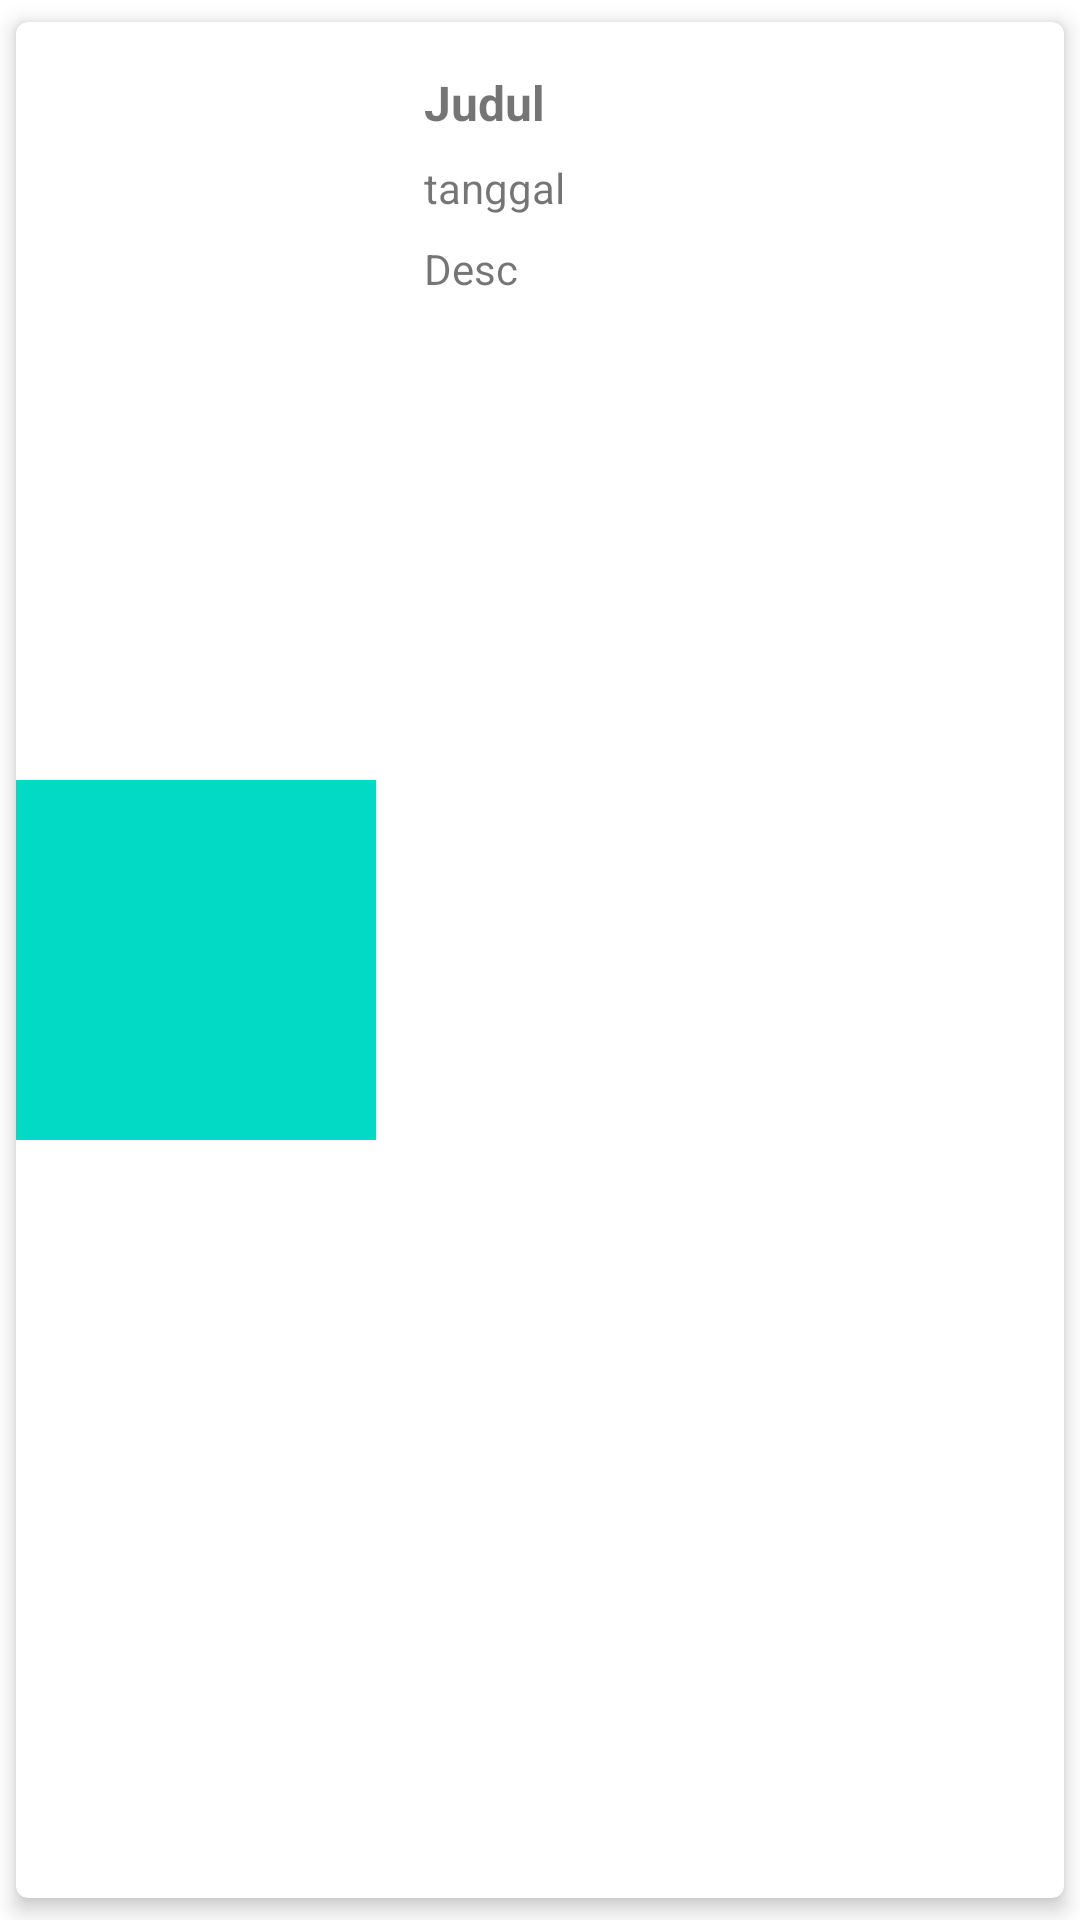

Produce the Android XML layout that renders to this screen, including the resource entries it uses.
<!-- AndroidManifest.xml: application theme Theme.TugasViewModel -->
<!-- res/layout/news_item.xml -->
<?xml version="1.0" encoding="utf-8"?>
<androidx.cardview.widget.CardView xmlns:android="http://schemas.android.com/apk/res/android"
    xmlns:app="http://schemas.android.com/apk/res-auto"
    android:id="@+id/cv_news"
    xmlns:tools="http://schemas.android.com/tools"
    android:layout_width="match_parent"
    android:layout_height="wrap_content"
    android:orientation="vertical"
    app:cardCornerRadius="4dp"
    app:cardElevation="4dp"
    app:cardMaxElevation="4dp"
    app:cardUseCompatPadding="true">

    <androidx.constraintlayout.widget.ConstraintLayout
        android:layout_width="match_parent"
        android:layout_height="match_parent" >

        <ImageView
            android:id="@+id/img_poster"
            android:layout_width="120dp"
            android:layout_height="120dp"
            android:layout_alignParentStart="true"
            android:layout_alignParentTop="true"
            android:scaleType="centerCrop"
            android:src="@color/teal_200"
            app:layout_constraintBottom_toBottomOf="parent"
            app:layout_constraintStart_toStartOf="parent"
            app:layout_constraintTop_toTopOf="parent" />

        <TextView
            android:id="@+id/tv_judul"
            android:layout_width="0dp"
            android:layout_height="wrap_content"
            android:layout_marginStart="16dp"
            android:layout_marginTop="16dp"
            android:layout_marginEnd="16dp"
            android:ellipsize="end"
            android:gravity="start"
            android:maxLines="3"
            android:textSize="16sp"
            android:textStyle="bold"
            app:layout_constraintEnd_toEndOf="parent"
            app:layout_constraintStart_toEndOf="@+id/img_poster"
            app:layout_constraintTop_toTopOf="parent"
            android:text="Judul"/>

        <TextView
            android:id="@+id/tv_tanggal"
            android:layout_width="wrap_content"
            android:layout_height="wrap_content"
            android:layout_marginTop="8dp"
            android:gravity="start"
            android:textSize="14sp"
            app:layout_constraintStart_toStartOf="@+id/tv_judul"
            app:layout_constraintTop_toBottomOf="@+id/tv_judul"
            android:text="tanggal"/>

        <TextView
            android:id="@+id/tv_desc"
            android:layout_width="0dp"
            android:layout_height="wrap_content"
            android:layout_marginTop="8dp"
            android:maxLines="2"
            android:text="Desc"
            app:layout_constraintEnd_toEndOf="parent"
            app:layout_constraintStart_toStartOf="@+id/tv_tanggal"
            app:layout_constraintTop_toBottomOf="@+id/tv_tanggal" />

    </androidx.constraintlayout.widget.ConstraintLayout>

</androidx.cardview.widget.CardView>
<!-- resources referenced by this layout -->
<resources>
  <style name="Theme.TugasViewModel" parent="Theme.MaterialComponents.DayNight.DarkActionBar">
          
          <item name="colorPrimary">@color/purple_500</item>
          <item name="colorPrimaryVariant">@color/purple_700</item>
          <item name="colorOnPrimary">@color/white</item>
          
          <item name="colorSecondary">@color/teal_200</item>
          <item name="colorSecondaryVariant">@color/teal_700</item>
          <item name="colorOnSecondary">@color/black</item>
          
          <item name="android:statusBarColor" tools:targetApi="l">?attr/colorPrimaryVariant</item>
          
      </style>
  <!-- not gathered from this repository: default colours our renderer supplied (Android Studio template values) -->
  <color name="purple_500">#FF6200EE</color>
  <color name="purple_700">#FF3700B3</color>
  <color name="teal_200">#FF03DAC5</color>
  <color name="teal_700">#FF018786</color>
  <color name="black">#FF000000</color>
  <color name="white">#FFFFFFFF</color>
</resources>
